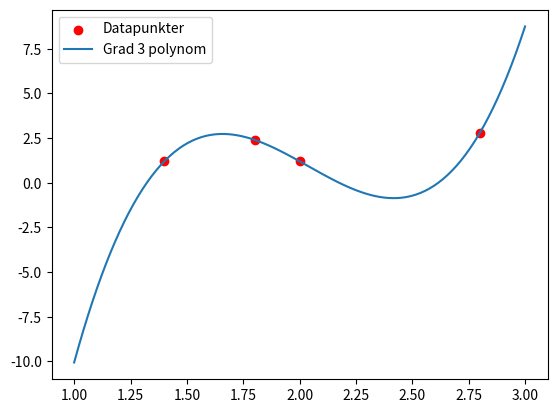

Generate this figure with matplotlib:
import matplotlib.pyplot as plt
import numpy as np

def berakna_regressions_polynom(punkter):
    a = punkter[:, 0]
    b = punkter[:, 1]
    
    A = np.column_stack([a**3, a**2, a, np.ones(len(a))])

    Y = b.reshape(-1, 1)
    
    # Beräkna X med minsta kvadratmetoden: X = (A^T * A)^-1 * A^T * Y
    AT = A.T
    ATA_inv = np.linalg.inv(np.matmul(AT, A))

    ATY = np.matmul(AT, Y)
    X = np.matmul(ATA_inv, ATY)
    
    return X.flatten() # Returnerar [p3, p2, p1, p0]

punkter = 1 + 2 * np.array([[0.2, 0.1], [0.5, 0.1], [0.4, 0.7], [0.9, 0.9]])
p3, p2, p1, p0 = berakna_regressions_polynom(punkter)
plt.scatter(punkter[:, 0], punkter[:, 1], color='red', label='Datapunkter') # Punkterna

## UPPGIFT 2 ## 
"""
# Skapar en 8x2 matris med slumpvärden i intervallet [3, 4]
slump_punkter = 1 + 2 * np.random.rand(8, 2)
# 1. Beräkna koefficienterna för slump_punkter
p3, p2, p1, p0 = berakna_regressions_polynom(slump_punkter)

plt.scatter(slump_punkter[:, 0], slump_punkter[:, 1], color='red', label='Datapunkter') # Punkterna
"""
## SLUT UPPGIFT 2 ##

# Skapar x-värden kurva
x_kurva = np.linspace(1, 3, 100)

# Beräknar polynomets y-värden: P(x) = p3*x^3 + p2*x^2 + p1*x + p0
y_kurva = p3*x_kurva**3 + p2*x_kurva**2 + p1*x_kurva + p0

plt.plot(x_kurva, y_kurva, label='Grad 3 polynom') # Kurvan
plt.legend()
plt.show()